Run: headless pygame with SDL's dummy video driver; simulated clock (each Clock.tick advances the game by its frame time, no real sleeping); random seed 0; keys injected as events and as key.get_pressed() state; no mouse input.
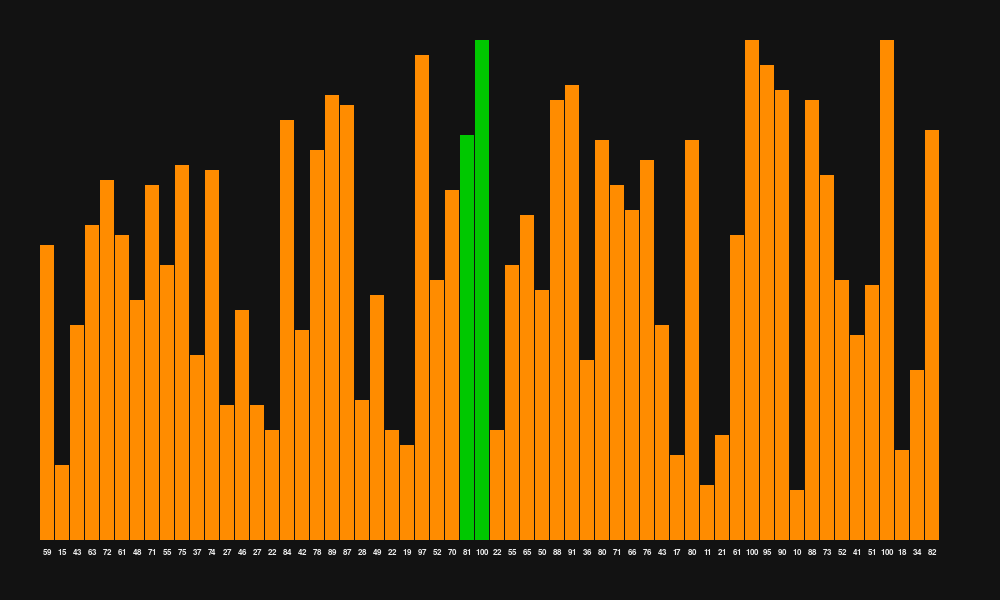
Frame 1 of 4 · flips 1–60 · no input
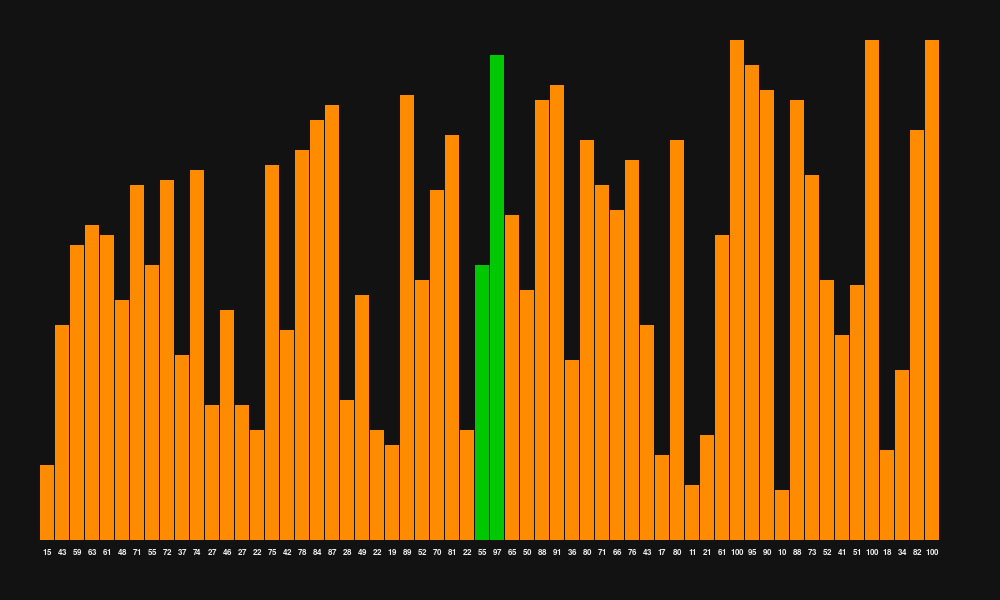
Frame 2 of 4 · flips 61–180 · tapped SPACE, RETURN · held RIGHT (→), D
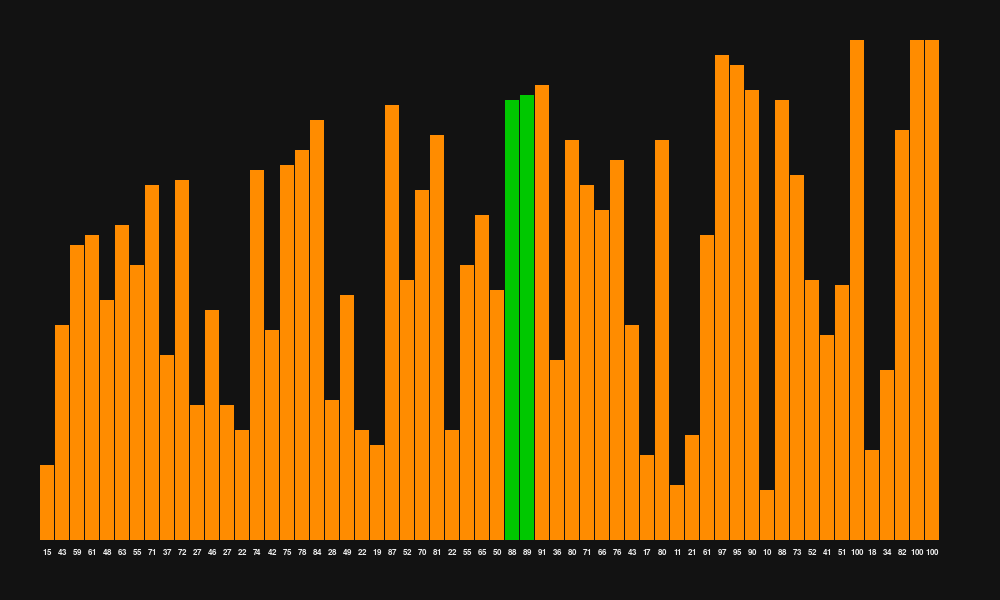
Frame 3 of 4 · flips 181–300 · held DOWN (↓), S
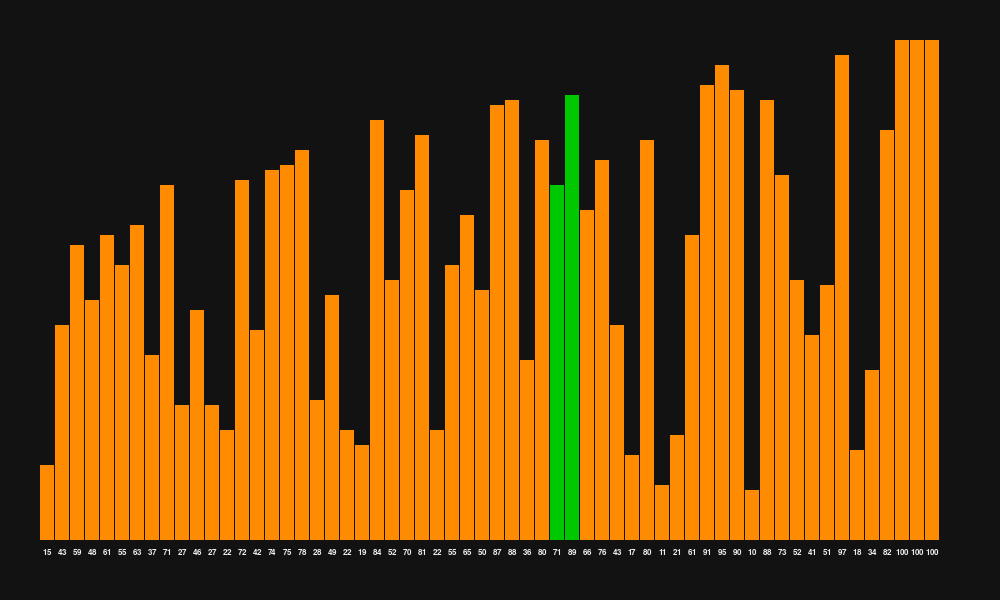
Frame 4 of 4 · flips 301–420 · held LEFT (←), A, UP (↑), W

The pygame program that drew these frames:

"""Pygame bubble sort animation using vertical green bars.

No keyboard controls are implemented. The animation starts automatically,
and the only interaction is closing the window.
"""

from __future__ import annotations

import random
from dataclasses import dataclass, field
from typing import List, Set

import pygame


# Window and rendering configuration.
WIDTH = 1000
HEIGHT = 600
BACKGROUND = (18, 18, 18)
GREEN_BAR = (0, 200, 0)
ORANGE_BAR = (255, 140, 0)
LABEL_COLOR = (235, 235, 235)
PADDING_X = 40
PADDING_TOP = 40
PADDING_BOTTOM = 60
BAR_COUNT = 60
STEP_DELAY_MS = 30


def generate_data(size: int, min_value: int = 10, max_value: int = 100) -> List[int]:
    """Create random values to animate.

    TODO(student): Try replacing random data with fixed input to study specific
    cases, such as an already sorted list or a reverse-sorted list.
    """
    return [random.randint(min_value, max_value) for _ in range(size)]


@dataclass
class BubbleSortState:
    """Hold the mutable state for incremental bubble sort steps."""

    values: List[int]
    pass_index: int = 0
    compare_index: int = 0
    swapped_in_pass: bool = False
    done: bool = False
    last_swapped_indices: Set[int] = field(default_factory=set)


def bubble_sort_step(state: BubbleSortState) -> None:
    """Execute one comparison (and possible swap) of bubble sort.

    Running the algorithm in tiny steps lets the UI redraw smoothly between
    operations.
    """
    if state.done:
        return

    n = len(state.values)
    end_limit = n - state.pass_index - 1

    if end_limit <= 0:
        state.done = True
        return

    i = state.compare_index
    state.last_swapped_indices.clear()
    if state.values[i] > state.values[i + 1]:
        state.values[i], state.values[i + 1] = state.values[i + 1], state.values[i]
        state.swapped_in_pass = True
        state.last_swapped_indices = {i, i + 1}

    state.compare_index += 1

    # End of one full pass.
    if state.compare_index >= end_limit:
        if not state.swapped_in_pass:
            state.done = True
            return

        state.pass_index += 1
        state.compare_index = 0
        state.swapped_in_pass = False


def draw_bars(screen: pygame.Surface, state: BubbleSortState, font: pygame.font.Font) -> None:
    """Draw bars and tiny value labels.

    Swapped bars are green; all other bars are orange.
    """
    screen.fill(BACKGROUND)

    available_width = WIDTH - (2 * PADDING_X)
    available_height = HEIGHT - (PADDING_TOP + PADDING_BOTTOM)
    bar_width = max(1, available_width // len(state.values))
    max_value = max(state.values) if state.values else 1

    for index, value in enumerate(state.values):
        normalized = value / max_value
        bar_height = int(normalized * available_height)

        x = PADDING_X + (index * bar_width)
        y = HEIGHT - PADDING_BOTTOM - bar_height

        color = GREEN_BAR if index in state.last_swapped_indices else ORANGE_BAR
        pygame.draw.rect(screen, color, (x, y, bar_width - 1, bar_height))

        # Tiny value label near the bottom for quick identification.
        label = font.render(str(value), True, LABEL_COLOR)
        label_x = x + max(0, (bar_width - label.get_width()) // 2)
        label_y = HEIGHT - PADDING_BOTTOM + 8
        screen.blit(label, (label_x, label_y))

    pygame.display.flip()


def run_animation() -> None:
    """Run the pygame loop and animate bubble sort automatically."""
    pygame.init()
    screen = pygame.display.set_mode((WIDTH, HEIGHT))
    pygame.display.set_caption("Bubble Sort ")
    clock = pygame.time.Clock()
    label_font = pygame.font.SysFont("Arial", 12)

    state = BubbleSortState(values=generate_data(BAR_COUNT))
    last_step_ms = pygame.time.get_ticks()

    running = True
    while running:
        for event in pygame.event.get():
            if event.type == pygame.QUIT:
                running = False

        now_ms = pygame.time.get_ticks()
        if now_ms - last_step_ms >= STEP_DELAY_MS and not state.done:
            bubble_sort_step(state)
            last_step_ms = now_ms

        draw_bars(screen, state, label_font)
        clock.tick(60)

    pygame.quit()


def main() -> None:
    """Program entry point.

    TODO(student): Add on-screen text showing pass number and comparison count.
    """
    run_animation()


if __name__ == "__main__":
    main()
